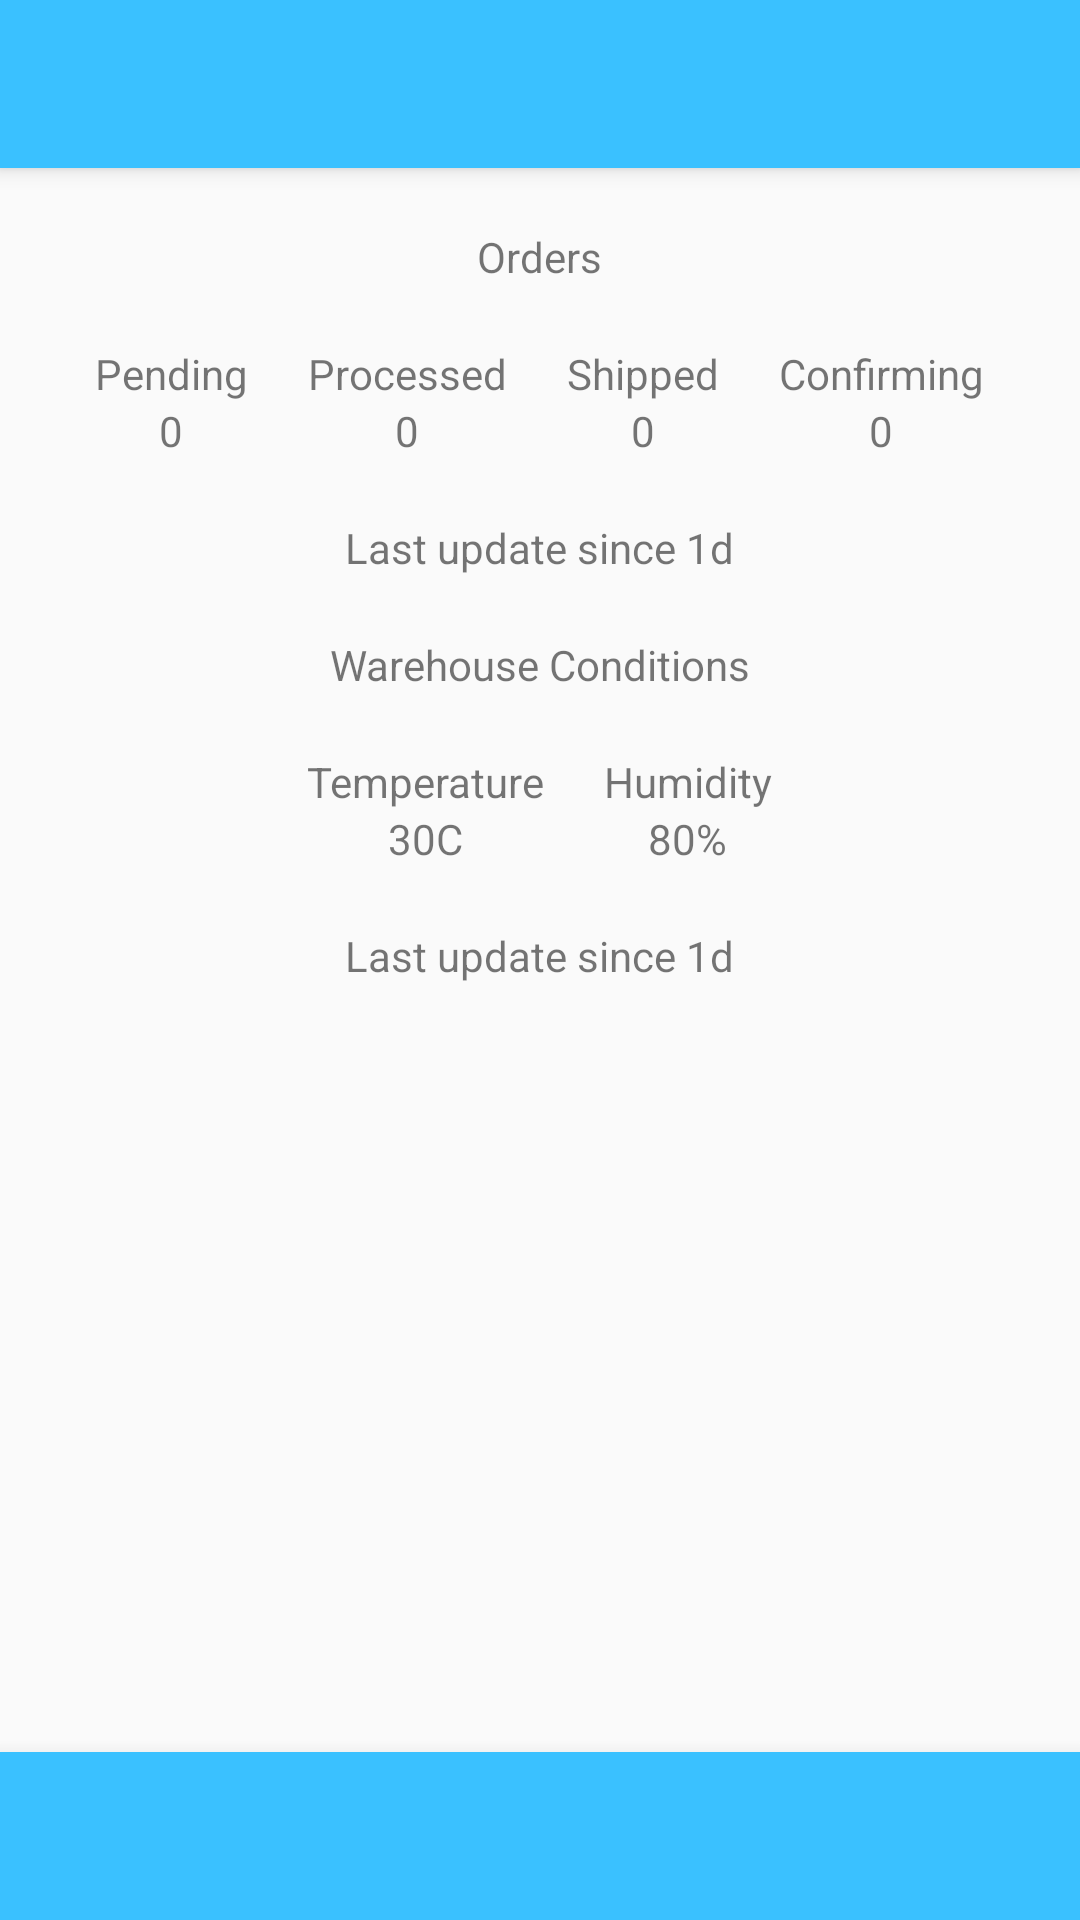

Android layout source for this screen:
<!-- AndroidManifest.xml: application theme AppTheme -->
<!-- res/layout/activity_main.xml -->
<?xml version="1.0" encoding="utf-8"?>
<RelativeLayout xmlns:android="http://schemas.android.com/apk/res/android"
    xmlns:app="http://schemas.android.com/apk/res-auto"
    xmlns:tools="http://schemas.android.com/tools"
    tools:context=".MainActivity"
    android:layout_width="match_parent"
    android:layout_height="match_parent">

    <androidx.appcompat.widget.Toolbar
        android:id="@+id/page_toolbar"
        android:layout_width="match_parent"
        android:layout_height="?attr/actionBarSize"
        android:layout_alignParentTop="true"
        android:background="@color/colorPrimary"
        android:elevation="4dp"
        android:theme="@style/ThemeOverlay.AppCompat.Dark.ActionBar"
        app:popupTheme="@style/ThemeOverlay.AppCompat.Light"
        />

    <androidx.appcompat.widget.ActionMenuView
        android:id="@+id/bottom_toolbar"
        android:layout_width="match_parent"
        android:layout_height="?attr/actionBarSize"
        android:layout_alignParentBottom="true"
        android:background="@color/colorPrimary"
        android:textColorPrimary="@color/colorAccent"
        android:elevation="10dp" />

    <TextView
        android:id="@+id/orders_title"
        android:layout_width="wrap_content"
        android:layout_height="wrap_content"
        android:layout_marginTop="@dimen/margin_left"
        android:layout_marginBottom="@dimen/margin_left"
        android:layout_below="@id/page_toolbar"
        android:layout_centerHorizontal="true"
        android:text="Orders" />

    <LinearLayout
        android:id="@+id/orderBar"
        android:layout_width="wrap_content"
        android:layout_height="wrap_content"
        android:layout_below="@id/orders_title"
        android:layout_gravity="fill"
        android:orientation="horizontal"
        android:layout_centerHorizontal="true">

        <LinearLayout
            android:id="@+id/pending_view"
            android:layout_width="wrap_content"
            android:layout_height="wrap_content"
            android:layout_marginEnd="@dimen/margin_right"
            android:orientation="vertical">

            <TextView
                android:id="@+id/pending_title"
                android:layout_width="wrap_content"
                android:layout_height="wrap_content"
                android:text="Pending" />

            <TextView
                android:id="@+id/pending_number"
                android:layout_width="wrap_content"
                android:layout_height="wrap_content"
                android:layout_below="@id/pending_title"
                android:layout_centerHorizontal="true"
                android:layout_gravity="center_horizontal"
                android:text="0" />
        </LinearLayout>

        <LinearLayout
            android:id="@+id/processed_view"
            android:layout_width="wrap_content"
            android:layout_height="wrap_content"
            android:layout_marginEnd="@dimen/margin_right"
            android:layout_toEndOf="@id/pending_view"
            android:orientation="vertical">

            <TextView

                android:layout_width="wrap_content"
                android:layout_height="wrap_content"
                android:text="Processed" />

            <TextView
                android:layout_width="wrap_content"
                android:layout_height="wrap_content"
                android:layout_gravity="center_horizontal"
                android:text="0"
                android:id="@+id/processed_number"/>


        </LinearLayout>

        <LinearLayout
            android:id="@+id/shipped_view"
            android:layout_width="wrap_content"
            android:layout_height="wrap_content"
            android:layout_marginEnd="@dimen/margin_right"
            android:layout_toEndOf="@id/processed_view"
            android:orientation="vertical">

            <TextView
                android:layout_width="wrap_content"
                android:layout_height="wrap_content"
                android:text="Shipped" />

            <TextView
                android:layout_width="wrap_content"
                android:layout_height="wrap_content"
                android:layout_gravity="center_horizontal"
                android:text="0"
                android:id="@+id/shipped_number"/>

        </LinearLayout>

        <LinearLayout
            android:id="@+id/confirming_view"
            android:layout_width="wrap_content"
            android:layout_height="wrap_content"
            android:layout_toEndOf="@id/shipped_view"
            android:orientation="vertical"

            >

            <TextView
                android:layout_width="wrap_content"
                android:layout_height="wrap_content"
                android:text="Confirming" />

            <TextView
                android:layout_width="wrap_content"
                android:layout_height="wrap_content"
                android:layout_gravity="center_horizontal"
                android:text="0"
                android:id="@+id/confirming_number"/>

        </LinearLayout>

    </LinearLayout>

    <TextView
        android:layout_marginTop="@dimen/margin_right"
        android:layout_centerHorizontal="true"
        android:id="@+id/ordersUpdate"
        android:layout_width="wrap_content"
        android:layout_height="wrap_content"
        android:layout_below="@id/orderBar"
        android:text="Last update since 1d" />

    <TextView
        android:id="@+id/warehouseTemp"
        android:layout_width="wrap_content"
        android:layout_height="wrap_content"
        android:layout_marginTop="@dimen/margin_left"
        android:layout_marginBottom="@dimen/margin_left"
        android:layout_below="@id/ordersUpdate"
        android:layout_centerHorizontal="true"
        android:text="Warehouse Conditions" />

    <LinearLayout
        android:id="@+id/warehouseReadouts"
        android:layout_width="wrap_content"
        android:layout_height="wrap_content"
        android:layout_below="@id/warehouseTemp"
        android:layout_gravity="fill"
        android:orientation="horizontal"
        android:layout_centerHorizontal="true">

        <LinearLayout
            android:id="@+id/temperature"
            android:layout_width="wrap_content"
            android:layout_height="wrap_content"
            android:layout_marginEnd="@dimen/margin_right"
            android:orientation="vertical">

            <TextView
                android:id="@+id/temperature_title"
                android:layout_width="wrap_content"
                android:layout_height="wrap_content"
                android:text="Temperature" />

            <TextView
                android:id="@+id/temperature_number"
                android:layout_width="wrap_content"
                android:layout_height="wrap_content"
                android:layout_below="@id/pending_title"
                android:layout_centerHorizontal="true"
                android:layout_gravity="center_horizontal"
                android:text="30C" />
        </LinearLayout>

        <LinearLayout
            android:id="@+id/humidity"
            android:layout_width="wrap_content"
            android:layout_height="wrap_content"
            android:layout_toEndOf="@id/temperature"
            android:orientation="vertical">

            <TextView
                android:layout_width="wrap_content"
                android:layout_height="wrap_content"
                android:text="Humidity" />

            <TextView
                android:layout_width="wrap_content"
                android:layout_height="wrap_content"
                android:layout_gravity="center_horizontal"
                android:text="80%"
                android:id="@+id/humidity_number"/>


        </LinearLayout>


    </LinearLayout>

    <TextView
        android:layout_marginTop="@dimen/margin_right"
        android:layout_centerHorizontal="true"
        android:id="@+id/lastUpdateWarehouse"
        android:layout_width="wrap_content"
        android:layout_height="wrap_content"
        android:layout_below="@id/warehouseReadouts"
        android:text="Last update since 1d" />


    
</RelativeLayout>
<!-- resources referenced by this layout -->
<resources>
  <color name="colorAccent">#B9E2F5</color>
  <color name="colorPrimary">#3AC1FF</color>
  <dimen name="margin_left">20dp</dimen>
  <dimen name="margin_right">20dp</dimen>
  <style name="AppTheme" parent="Theme.AppCompat.Light.DarkActionBar">
          
          <item name="colorPrimary">@color/colorPrimary</item>
          <item name="colorAccent">@color/colorAccent</item>
      </style>
</resources>
